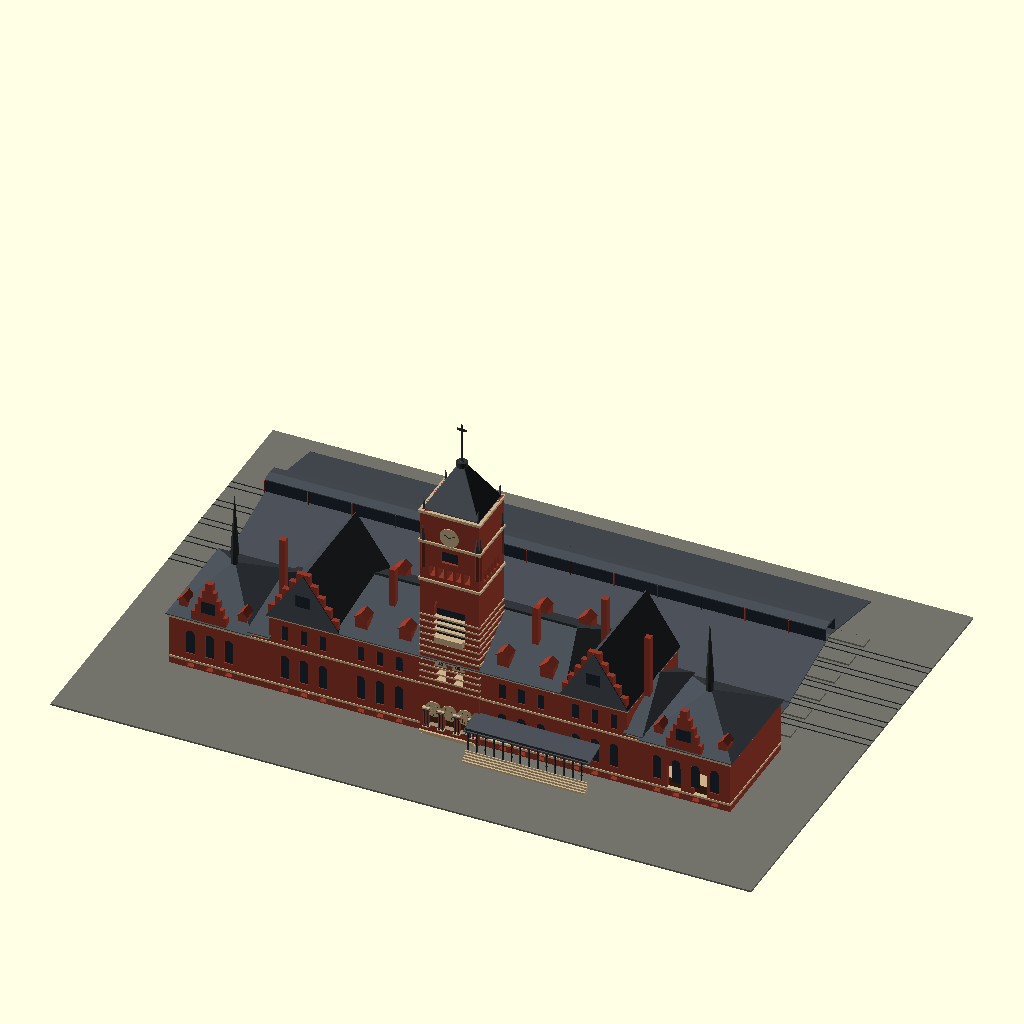
Cell 1 — every parameter at its default value.
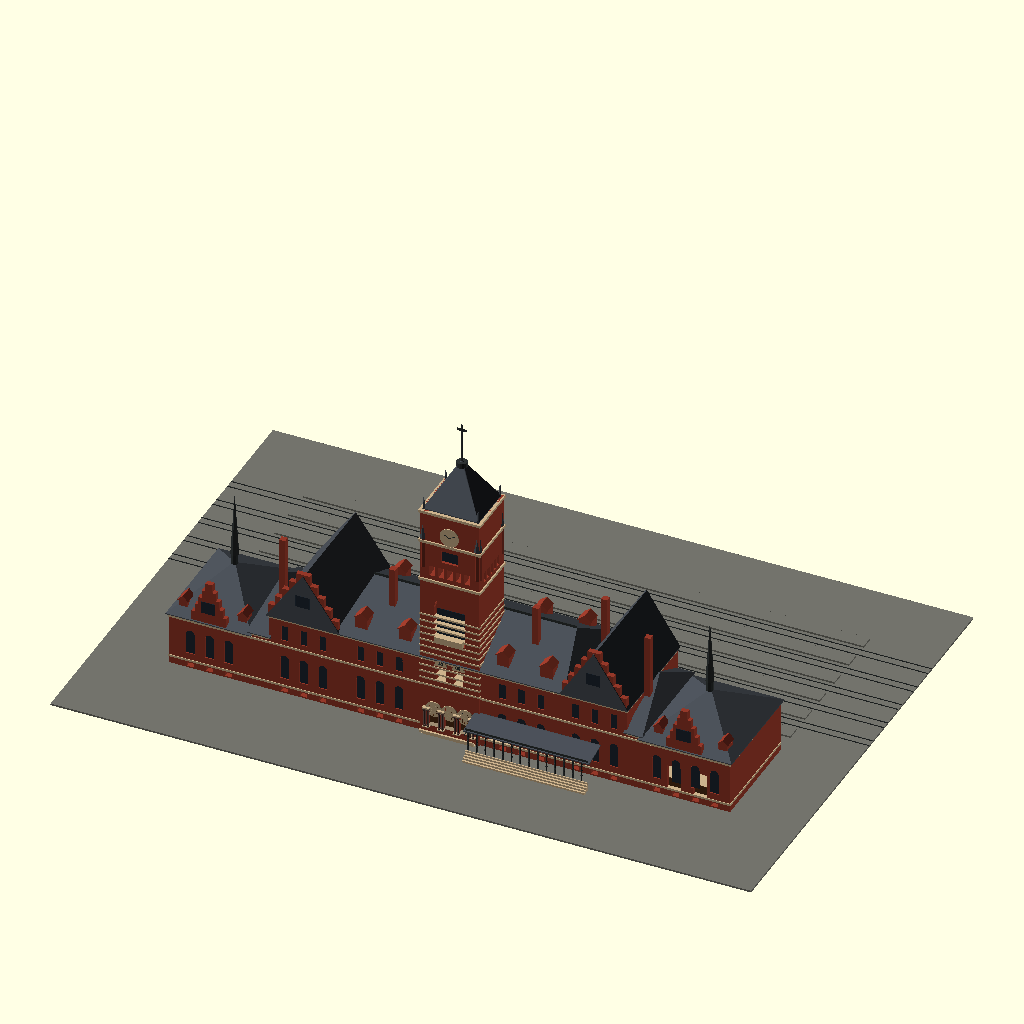
Cell 2: SHOW_SHED = false (everything else at default).
All cells are drawn from the same view direction (rotation 55°, 0°, 25°, orthographic, colour scheme Cornfield), but the view is re-fitted for each cell, so position and scale can differ between cells as well as the parameter.
Source of the model, Stations/Wisconsin/Milwaukee (Everett Street)/OpenSCAD/MILW_Everett_Street_1886_full_size_v4_old.scad:
// Milwaukee Union Depot (Everett Street), Chicago, Milwaukee & St. Paul Ry.
// As built 1886 - E. Townsend Mix, architect. Full tower (before the 1950s cut-down).
// FULL SIZE (1:1): units are millimetres, real size. Made for the VR headset
// fly-through (GLB), not for printing. Scale a copy for a printed model.
//
// Rib Side Works - TDQ-215. First pass 11/22/2026 from the MPL drawings
// (record 8609): street elevation (sheet #0), end elevation with train shed (#2),
// floor plans (#6-#9), train shed section (#28).
// Calibration: plan corridor marked 10'6" gives 321 ft x 62 ft, which agrees with
// the Milwaukee County Historical Society figure of 321 ft. Heights scaled from the
// elevations. Everything marked (EST) is a best guess - see TDQ list.
//
// Axes: x = along the building, west (0) to east (321 ft)
//       y = 0 at the street face (Everett St / park side), + toward the tracks
//       z = up, 0 = grade.
// PART: "all" or a colour group for per-colour export:
//       "r_brick", "r_stone", "r_roof", "r_metal", "r_glass", "r_ground",
//       "r_wood", "r_plaster", "r_floor", "r_stained", "r_lamp", "r_granite"
// v2 11/22: 1886 interior (Tom: 1886, best guesses after Mix's other work), entrances opened
// for the fly-through, street porch, "18 86" panels.

PART = "all";
SHOW_SHED   = true;   // train shed over the tracks
SHOW_GROUND = true;   // grade slab, platforms and track
SHOW_INTERIOR = true; // 1886 ground-floor interior (v2)
SHED_LEN_FT = 321;    // (EST) shed length - TDQ: check sheet #27
$fn = 24;

function ft(x) = x * 304.8;

// ---------------- colours ----------------
C_BRICK = [0.58, 0.22, 0.16];   // red pressed brick
C_STONE = [0.80, 0.70, 0.55];   // sandstone trim and bands
C_ROOF  = [0.28, 0.30, 0.33];   // slate
C_METAL = [0.18, 0.20, 0.20];   // iron, copper gone dark, cresting
C_GLASS = [0.12, 0.16, 0.20];
C_GRND  = [0.45, 0.45, 0.42];
C_WOOD  = [0.30, 0.17, 0.08];   // dark carved oak / walnut
C_PLAST = [0.82, 0.74, 0.58];   // tinted plaster, stencilled
C_FLOOR = [0.62, 0.55, 0.45];   // encaustic tile / marble
C_STAIN = [0.55, 0.30, 0.12];   // amber stained glass
C_LAMP  = [1.00, 0.92, 0.70];   // gas globes (emissive in Blender)

module grp(name, c) {
    if (PART == "all" || PART == name) color(c) children();
}

// ---------------- main dimensions ----------------
L      = 321;   // length, ft
D      = 62;    // depth, ft
FLOOR1 = 5;     // first floor above grade (EST, basement windows show on street side)
BELT   = 30;    // belt course / second floor line
EAVE   = 47;    // main eaves
RIDGE  = 66;    // main roof ridge
WALL_T = 2;     // wall thickness, ft

// blocks: [x0, x1, eave, ridge]  (ft)  - read off the street elevation
WEST_WING  = [0,   46, 31, 50];
WEST_LINK  = [46,  57, 33, 52];
WEST_GABLE = [57,  97, EAVE, RIDGE];
CTR_WEST   = [97, 144, EAVE, RIDGE];
TOWER      = [144, 178];          // 34 ft square-ish, flush with the street face
CTR_EAST   = [178, 225, EAVE, RIDGE];
EAST_GABLE = [225, 262, EAVE, RIDGE];
EAST_LINK  = [262, 270, 33, 52];
EAST_WING  = [270, 321, 31, 50];
TOWER_D    = 30;  // (EST) tower depth
TOWER_TOP  = 140; // top of masonry, ft (the "140 ft tower")

// ================= building =================
module walls(x0, x1, h) {
    difference() {
        translate([ft(x0), 0, 0]) cube([ft(x1 - x0), ft(D), ft(h)]);
        translate([ft(x0 + WALL_T), ft(WALL_T), ft(FLOOR1)])
            cube([ft(x1 - x0 - 2*WALL_T), ft(D - 2*WALL_T), ft(h)]);
        window_cuts(x0, x1, h);
    }
}

// window openings, both long faces; tall ground-floor windows, upper windows
module window_cuts(x0, x1, h) {
    bay = 11;
    n = floor((x1 - x0 - 4) / bay);
    off = (x1 - x0 - n * bay) / 2;
    if (n > 0) for (i = [0 : n - 1]) {
        cx = x0 + off + bay * (i + 0.5);
        for (y = [-1, D - WALL_T - 1]) {
            // first floor (arched-head look: box + cylinder)
            translate([ft(cx - 2.5), ft(y), ft(FLOOR1 + 4)]) cube([ft(5), ft(WALL_T + 2), ft(12)]);
            translate([ft(cx), ft(y), ft(FLOOR1 + 16)]) rotate([-90, 0, 0])
                cylinder(r = ft(2.5), h = ft(WALL_T + 2));
            if (h > BELT + 8) {
                translate([ft(cx - 2), ft(y), ft(BELT + 3)]) cube([ft(4), ft(WALL_T + 2), ft(9)]);
            }
            // basement windows on the street side
            if (y < 0) translate([ft(cx - 2), ft(y), ft(0.8)]) cube([ft(4), ft(WALL_T + 2), ft(3)]);
        }
    }
}

module glazing(x0, x1, h) {
    // dark panes set back in each opening
    bay = 11;
    n = floor((x1 - x0 - 4) / bay);
    off = (x1 - x0 - n * bay) / 2;
    if (n > 0) for (i = [0 : n - 1]) {
        cx = x0 + off + bay * (i + 0.5);
        for (y = [0.6, D - 0.9]) {
            translate([ft(cx - 2.5), ft(y), ft(FLOOR1 + 4)]) cube([ft(5), ft(0.3), ft(14.5)]);
            if (h > BELT + 8) translate([ft(cx - 2), ft(y), ft(BELT + 3)]) cube([ft(4), ft(0.3), ft(9)]);
        }
    }
}

module stone_bands(x0, x1, h) {
    // water table, belt course, cornice
    for (z = [FLOOR1 - 1, BELT - 1, h - 1.5])
        translate([ft(x0 - 0.3), ft(-0.4), ft(z)]) cube([ft(x1 - x0 + 0.6), ft(D + 0.8), ft(1.2)]);
}

module hip_roof(x0, x1, eave, ridge, inset = 0) {
    w = x1 - x0;
    run = D / 2;
    ins = min(run, w / 2 - 0.5);
    hull() {
        translate([ft(x0 - 1.5), ft(-1.5), ft(eave)]) cube([ft(w + 3), ft(D + 3), ft(0.5)]);
        translate([ft(x0 + ins), ft(D/2 - 0.25), ft(ridge)]) cube([ft(max(w - 2*ins, 0.5)), ft(0.5), ft(0.5)]);
    }
}

// gable roof across the building (ridge running street-to-track), for the big gable blocks
module cross_gable(x0, x1, eave, peak) {
    w = x1 - x0;
    hull() {
        translate([ft(x0 - 1), ft(-1.5), ft(eave)]) cube([ft(w + 2), ft(D + 3), ft(0.5)]);
        translate([ft(x0 + w/2 - 0.25), ft(-1.5), ft(peak)]) cube([ft(0.5), ft(D + 3), ft(0.5)]);
    }
}

// stepped (Flemish) gable face on the street side
module stepped_gable(x0, x1, eave, peak) {
    w = x1 - x0;
    steps = 5;
    for (i = [0 : steps - 1]) {
        sw = w * (1 - i / steps);
        sh = eave + (peak - eave) * i / steps;
        translate([ft(x0 + (w - sw)/2), ft(-1), ft(sh)])
            cube([ft(sw), ft(3), ft((peak - eave) / steps + 1.5)]);
    }
}

module gable_window(cx, z, w, h) {
    // arched window in a gable (fan light) - cut and glazed
    translate([ft(cx - w/2), ft(-1.6), ft(z)]) cube([ft(w), ft(0.3), ft(h)]);
}

module dormer(cx, y_face, base, peak, w = 6, street = true) {
    // small gabled dormer sitting on the roof slope
    d = 7;
    yy = street ? y_face : y_face - d;
    translate([ft(cx - w/2), ft(yy), ft(base)]) cube([ft(w), ft(d), ft(peak - base - 3)]);
    hull() {
        translate([ft(cx - w/2 - 0.5), ft(yy - 0.5), ft(peak - 3)]) cube([ft(w + 1), ft(d + 1), ft(0.3)]);
        translate([ft(cx - 0.15), ft(yy - 0.5), ft(peak)]) cube([ft(0.3), ft(d + 1), ft(0.3)]);
    }
}

module chimney(cx, cy, top) {
    translate([ft(cx - 1.75), ft(cy - 1.75), ft(40)]) cube([ft(3.5), ft(3.5), ft(top - 40)]);
}

module spire(cx, cy, base, tip, r) {
    // small ventilator lantern + needle spire on the end wings
    translate([ft(cx), ft(cy), ft(base)]) cylinder(r = ft(r), h = ft(6), $fn = 8);
    translate([ft(cx), ft(cy), ft(base + 6)]) cylinder(r1 = ft(r + 0.5), r2 = 0, h = ft(tip - base - 6), $fn = 8);
}

// ----------------- tower -----------------
module tower_masonry() {
    x0 = TOWER[0]; x1 = TOWER[1]; w = x1 - x0;
    difference() {
        translate([ft(x0), ft(-1), 0]) cube([ft(w), ft(TOWER_D), ft(TOWER_TOP)]);
        // main entrance: triple arch at the base (street side)
        for (dx = [-9, 0, 9]) {
            translate([ft(x0 + w/2 + dx - 3.5), ft(-2), ft(FLOOR1)]) cube([ft(7), ft(5), ft(11)]);
            translate([ft(x0 + w/2 + dx), ft(-2), ft(FLOOR1 + 11)]) rotate([-90,0,0]) cylinder(r = ft(3.5), h = ft(5));
        }
        // great arch with balcony (street face), about 60-92 ft
        translate([ft(x0 + w/2 - 9), ft(-2), ft(60)]) cube([ft(18), ft(4), ft(20)]);
        translate([ft(x0 + w/2), ft(-2), ft(80)]) rotate([-90,0,0]) cylinder(r = ft(9), h = ft(4));
        // belfry arcade, all four faces, ~100-106 ft
        for (i = [-2 : 2]) {
            translate([ft(x0 + w/2 + i*5 - 1.6), ft(-2), ft(100)]) cube([ft(3.2), ft(TOWER_D + 2), ft(6)]);
            translate([ft(x0 - 1), ft(TOWER_D/2 - 1 + i*4 - 1.4), ft(100)]) cube([ft(w + 2), ft(2.8), ft(6)]);
        }
        // three-light window under the clock, street and track faces
        translate([ft(x0 + w/2 - 5), ft(-2), ft(110)]) cube([ft(10), ft(TOWER_D + 2), ft(7)]);
    }
}
module tower_glass() {
    x0 = TOWER[0]; w = TOWER[1] - TOWER[0];
    translate([ft(x0 + w/2 - 8), ft(1), ft(61)]) cube([ft(16), ft(0.3), ft(18)]);
    translate([ft(x0 + w/2 - 5), ft(0.5), ft(110)]) cube([ft(10), ft(0.3), ft(7)]);
    translate([ft(x0 + w/2 - 5), ft(TOWER_D - 2.6), ft(110)]) cube([ft(10), ft(0.3), ft(7)]);
}
module tower_stone() {
    x0 = TOWER[0]; x1 = TOWER[1]; w = x1 - x0;
    // banded stonework between 30 and 75 ft (the striped look on the drawings)
    for (z = [30 : 4 : 74])
        translate([ft(x0 - 0.3), ft(-1.3), ft(z)]) cube([ft(w + 0.6), ft(TOWER_D + 0.6), ft(1)]);
    // cornice at the top of masonry and under the clock stage
    for (z = [96, 120, TOWER_TOP - 1.5])
        translate([ft(x0 - 0.8), ft(-1.8), ft(z)]) cube([ft(w + 1.6), ft(TOWER_D + 1.6), ft(1.5)]);
    // balcony in the great arch
    translate([ft(x0 + w/2 - 8), ft(-3.5), ft(60)]) cube([ft(16), ft(3), ft(3.5)]);
    // clock faces on all four sides, ~125 ft
    for (a = [0, 90, 180, 270])
        translate([ft(x0 + w/2), ft(TOWER_D/2 - 1), ft(127)]) rotate([0, 0, a])
            translate([0, -ft(TOWER_D/2 + 0.3), 0]) rotate([90, 0, 0]) cylinder(r = ft(5.5), h = ft(0.4), $fn = 48);
}
module tower_metal() {
    x0 = TOWER[0]; w = TOWER[1] - TOWER[0];
    // clock hands (set to 10 past 10) and dark dial ring
    for (a = [0, 90, 180, 270])
        translate([ft(x0 + w/2), ft(TOWER_D/2 - 1), ft(127)]) rotate([0, 0, a])
            translate([0, -ft(TOWER_D/2 + 0.8), 0]) rotate([90, 0, 0]) {
                rotate([0,0,-60]) translate([-ft(0.2), 0, 0]) cube([ft(0.4), ft(4.5), ft(0.2)]);
                rotate([0,0, 60]) translate([-ft(0.2), 0, 0]) cube([ft(0.4), ft(3.2), ft(0.2)]);
            }
    // finial and weather vane to 189 ft
    translate([ft(x0 + w/2), ft(TOWER_D/2 - 1), ft(166)]) cylinder(r = ft(0.4), h = ft(23));
    translate([ft(x0 + w/2 - 3), ft(TOWER_D/2 - 1), ft(185)]) cube([ft(6), ft(0.2), ft(1.5)]);
    // cresting ring at the top of the pyramid
    translate([ft(x0 + w/2), ft(TOWER_D/2 - 1), ft(163)]) cylinder(r = ft(3), h = ft(3), $fn = 16);
}
module tower_roof() {
    x0 = TOWER[0]; x1 = TOWER[1]; w = x1 - x0;
    // steep pyramid, 140 -> 166 ft
    hull() {
        translate([ft(x0 + 1), ft(0), ft(TOWER_TOP)]) cube([ft(w - 2), ft(TOWER_D - 2), ft(0.5)]);
        translate([ft(x0 + w/2), ft(TOWER_D/2 - 1), ft(166)]) cylinder(r = ft(0.6), h = ft(0.5));
    }
    // corner turrets with conical caps to 150 ft
    for (dx = [1.5, w - 1.5], dy = [0.5, TOWER_D - 2.5])
        translate([ft(x0 + dx), ft(dy), ft(122)]) cylinder(r1 = ft(2.2), r2 = 0, h = ft(28), $fn = 8);
}
module tower_turret_shafts() {
    x0 = TOWER[0]; w = TOWER[1] - TOWER[0];
    for (dx = [1.5, w - 1.5], dy = [0.5, TOWER_D - 2.5])
        translate([ft(x0 + dx), ft(dy), ft(104)]) cylinder(r = ft(2), h = ft(18), $fn = 8);
}

// ----------------- whole depot -----------------
BLOCKS = [WEST_WING, WEST_LINK, WEST_GABLE, CTR_WEST, CTR_EAST, EAST_GABLE, EAST_LINK, EAST_WING];
CHIMNEYS = [[56, 20, 82], [119, 20, 82], [201, 20, 82], [230, 42, 82], [265, 20, 82]];

module depot() {
    grp("r_brick", C_BRICK) difference() {
      union() {
        for (b = BLOCKS) walls(b[0], b[1], b[2]);
        walls(TOWER[0], TOWER[1], EAVE);   // main block behind the tower (track side)
        tower_masonry();
        tower_turret_shafts();
        for (c = CHIMNEYS) chimney(c[0], c[1], c[2]);
        stepped_gable(WEST_GABLE[0], WEST_GABLE[1], EAVE, 77);
        stepped_gable(EAST_GABLE[0], EAST_GABLE[1], EAVE, 77);
        // end-wing cross gables on the street face
        stepped_gable(13, 33, 31, 55);
        stepped_gable(285, 305, 31, 55);
        // roof dormers, street and track side
        for (cx = [108, 133, 189, 214]) {
            dormer(cx, 4, EAVE - 2, EAVE + 13, 7, true);
            dormer(cx, D - 4, EAVE - 2, EAVE + 13, 7, false);
        }
        for (cx = [6, 40, 278, 315]) dormer(cx, 4, 29, 41, 5, true);
      }
      entrance_cuts();
      // v2: open the whole ground floor (block end walls and the solid tower base go);
      // the plan's partitions are drawn in interior().
      if (SHOW_INTERIOR) {
        translate([ft(WALL_T), ft(WALL_T), ft(FLOOR1)]) cube([ft(L - 2*WALL_T), ft(D - 2*WALL_T), ft(CEIL - FLOOR1)]);
        // tower vestibule behind the entrance arches
        translate([ft(TOWER[0] + 2.5), ft(1.5), ft(FLOOR1)]) cube([ft(TOWER[1] - TOWER[0] - 5), ft(TOWER_D), ft(CEIL - FLOOR1)]);
      }
    }
    grp("r_stone", C_STONE) {
        for (b = BLOCKS) stone_bands(b[0], b[1], b[2]);
        tower_stone();
        // street entrance steps at the tower
        for (i = [0 : 4]) translate([ft(TOWER[0] + 2), ft(-3 - i), ft(i)]) cube([ft(30), ft(1.2), ft(1)]);
    }
    grp("r_glass", C_GLASS) {
        for (b = BLOCKS) glazing(b[0], b[1], b[2]);
        tower_glass();
        for (g = [[77, 58], [243.5, 58], [23, 38], [295, 38]]) gable_window(g[0], g[1], 8, 7);
    }
    grp("r_roof", C_ROOF) {
        hip_roof(WEST_WING[0], WEST_WING[1], WEST_WING[2], WEST_WING[3]);
        hip_roof(EAST_WING[0], EAST_WING[1], EAST_WING[2], EAST_WING[3]);
        hip_roof(WEST_LINK[0], WEST_LINK[1], WEST_LINK[2], WEST_LINK[3]);
        hip_roof(EAST_LINK[0], EAST_LINK[1], EAST_LINK[2], EAST_LINK[3]);
        // long main roof over the centre, gable blocks carry cross gables
        hull() {
            translate([ft(CTR_WEST[0] - 1.5), ft(-1.5), ft(EAVE)]) cube([ft(CTR_EAST[1] - CTR_WEST[0] + 3), ft(D + 3), ft(0.5)]);
            translate([ft(CTR_WEST[0] + 6), ft(D/2 - 0.25), ft(RIDGE)]) cube([ft(CTR_EAST[1] - CTR_WEST[0] - 12), ft(0.5), ft(0.5)]);
        }
        cross_gable(WEST_GABLE[0], WEST_GABLE[1], EAVE, 77);
        cross_gable(EAST_GABLE[0], EAST_GABLE[1], EAVE, 77);
        tower_roof();
    }
    grp("r_metal", C_METAL) {
        tower_metal();
        spire(23, D/2, 50, 94, 2);
        spire(295, D/2, 50, 94, 2);
        // roof cresting along the main ridge
        translate([ft(CTR_WEST[0] + 6), ft(D/2 - 0.15), ft(RIDGE + 0.5)]) cube([ft(CTR_EAST[1] - CTR_WEST[0] - 12), ft(0.3), ft(1.5)]);
    }
}

// ================= train shed =================
SHED_Y0   = D + 11;   // street edge of the shed (EST gap with a low connecting roof)
SHED_W    = 100;      // over the eaves
POST_IN   = 13;       // cantilever beyond each row of columns
SHED_EAVE = 23;
SHED_RIDGE = 34;
MON_TOP   = 42;
BAY       = 25;       // (EST) column spacing along the shed

module shed() {
    y_a = SHED_Y0 + POST_IN;
    y_b = SHED_Y0 + SHED_W - POST_IN;
    ym  = SHED_Y0 + SHED_W/2;
    nb  = floor(SHED_LEN_FT / BAY);
    grp("r_metal", C_METAL) {
        // columns and arched trusses
        for (i = [0 : nb]) {
            x = i * BAY;
            for (y = [y_a, y_b]) translate([ft(x), ft(y), 0]) cylinder(r = ft(0.6), h = ft(SHED_EAVE));
            // truss: bottom chord as a shallow arch from post to post + rafters
            for (k = [0 : 7]) {
                t0 = k / 8; t1 = (k + 1) / 8;
                hull() {
                    translate([ft(x), ft(y_a + (y_b - y_a) * t0), ft(SHED_EAVE - 2 + 7 * sin(180 * t0))]) sphere(r = ft(0.35), $fn = 8);
                    translate([ft(x), ft(y_a + (y_b - y_a) * t1), ft(SHED_EAVE - 2 + 7 * sin(180 * t1))]) sphere(r = ft(0.35), $fn = 8);
                }
            }
            // curved brackets at each column
            for (y = [y_a, y_b], s = [-1, 1])
                hull() {
                    translate([ft(x), ft(y), ft(SHED_EAVE - 6)]) sphere(r = ft(0.3), $fn = 8);
                    translate([ft(x), ft(y + s * 6), ft(SHED_EAVE)]) sphere(r = ft(0.3), $fn = 8);
                }
        }
    }
    grp("r_roof", C_ROOF) {
        // two roof slopes and the monitor (clerestory) on top
        for (s = [0, 1]) {
            y0 = s == 0 ? SHED_Y0 : ym;
            y1 = s == 0 ? ym : SHED_Y0 + SHED_W;
            z0 = s == 0 ? SHED_EAVE : SHED_RIDGE;
            z1 = s == 0 ? SHED_RIDGE : SHED_EAVE;
            hull() {
                translate([0, ft(y0), ft(z0)]) cube([ft(SHED_LEN_FT), ft(0.1), ft(0.6)]);
                translate([0, ft(y1), ft(z1)]) cube([ft(SHED_LEN_FT), ft(0.1), ft(0.6)]);
            }
        }
        hull() {
            translate([0, ft(ym - 6), ft(MON_TOP - 1)]) cube([ft(SHED_LEN_FT), ft(12), ft(0.5)]);
            translate([0, ft(ym - 0.2), ft(MON_TOP)]) cube([ft(SHED_LEN_FT), ft(0.4), ft(0.5)]);
        }
        // low connecting roof between the depot and the shed
        translate([0, ft(D), ft(SHED_EAVE - 1)]) cube([ft(SHED_LEN_FT), ft(SHED_Y0 - D + 1), ft(0.6)]);
    }
    grp("r_glass", C_GLASS) {
        // monitor side glazing
        for (y = [ym - 6, ym + 5.7]) translate([0, ft(y), ft(SHED_RIDGE)]) cube([ft(SHED_LEN_FT), ft(0.3), ft(MON_TOP - SHED_RIDGE - 1)]);
    }
    grp("r_brick", C_BRICK) {
        // monitor end posts
        for (i = [0 : nb]) for (y = [ym - 6, ym + 6])
            translate([ft(i * BAY), ft(y), ft(SHED_RIDGE - 1)]) cylinder(r = ft(0.4), h = ft(MON_TOP - SHED_RIDGE));
    }
}

// ================= ground, platforms, track =================
TRACKS = 5;   // five tracks under the shed on the end elevation (#2)
module ground() {
    ym = SHED_Y0 + SHED_W/2;
    grp("r_ground", C_GRND) {
        translate([ft(-40), ft(-60), ft(-1)]) cube([ft(L + 80), ft(SHED_Y0 + SHED_W + 100), ft(1)]);
        // platforms between tracks (EST spacing, 18 ft track centres)
        for (i = [0 : TRACKS]) {
            y = ym + (i - TRACKS/2) * 18;
            translate([0, ft(y - 4), 0]) cube([ft(SHED_LEN_FT), ft(8), ft(1)]);
        }
    }
    grp("r_metal", C_METAL) {
        for (i = [0 : TRACKS - 1]) {
            yc = ym + (i - (TRACKS - 1)/2) * 18;
            for (r = [-2.35, 2.35])
                translate([ft(-40), ft(yc + r - 0.12), 0]) cube([ft(SHED_LEN_FT + 80), ft(0.24), ft(0.5)]);
        }
    }
}

depot();
porch();
tower_entrance();
if (SHOW_INTERIOR) interior();
if (SHOW_SHED) shed();
if (SHOW_GROUND) ground();

// ================= v2: entrances, porch, date panels =================
// Openings from the first floor plan (sheet 06). x in ft from the west end.
STREET_DOORS = [[183, 195], [285, 293], [300, 308]];   // ladies' entrance (EST), baggage doors (sheet 07)
TRACK_DOORS  = [[150, 172], [285, 293], [300, 308]];   // open vestibule, baggage doors (sheet 07)
TCX = (TOWER[0] + TOWER[1]) / 2;     // tower centre line, ft
ARCH_X = [-9, 0, 9]; ARCH_W = 7; ARCH_H = 14.5;   // triple entrance arches (sheet 10, EST sizes)
VEST_Y = 8;                                        // inner (waiting-room) wall of the tower vestibule
module tri_arch_cut(y0, depth) {
    for (dx = ARCH_X) {
        translate([ft(TCX + dx - ARCH_W/2), ft(y0), ft(FLOOR1)]) cube([ft(ARCH_W), ft(depth), ft(ARCH_H - ARCH_W/2)]);
        translate([ft(TCX + dx), ft(y0 + depth), ft(FLOOR1 + ARCH_H - ARCH_W/2)]) rotate([90, 0, 0]) cylinder(r = ft(ARCH_W/2), h = ft(depth), $fn = 40);
    }
}
module entrance_cuts() {
    tri_arch_cut(-4, 7);       // through the tower front and the main wall behind it
    // twin round-arched windows under the "18 86" tympana (1942-07-14 photo)
    for (dx = [-5, 5]) {
        translate([ft(TCX + dx - 2.6), ft(-3), ft(34)]) cube([ft(5.2), ft(6), ft(8)]);
    }
    for (d = STREET_DOORS) translate([ft(d[0]), ft(-3), ft(FLOOR1)]) cube([ft(d[1]-d[0]), ft(6), ft(14)]);
    for (d = TRACK_DOORS)  translate([ft(d[0]), ft(D - 3), ft(FLOOR1)]) cube([ft(d[1]-d[0]), ft(6), ft(14)]);
}

// Street porch over the passage entrance: turned wood posts, iron brackets, flat roof
// (1941-10-20 A photo). Size and post spacing are best guesses.
module porch() {
    x0 = 176; x1 = 246; dep = 14; h = 17;   // longer, per the 1941 photo (EST)
    grp("r_metal", C_METAL) {
        for (x = [x0 + 1 : 5 : x1 - 1]) {
            translate([ft(x), ft(-dep + 1), ft(FLOOR1)]) {
                cylinder(r = ft(0.45), h = ft(h - FLOOR1));
                for (z = [3, 6, 9]) translate([0, 0, ft(z)]) sphere(r = ft(0.6), $fn = 12);   // turnings
            }
            // curved iron bracket under the roof edge
            hull() {
                translate([ft(x), ft(-dep + 1), ft(h - 4)]) sphere(r = ft(0.15), $fn = 6);
                translate([ft(x), ft(-dep + 4), ft(h - 0.3)]) sphere(r = ft(0.15), $fn = 6);
            }
        }
        // cresting rail on the porch roof
        translate([ft(x0), ft(-dep), ft(h + 0.8)]) cube([ft(x1 - x0), ft(0.2), ft(1.2)]);
    }
    grp("r_roof", C_ROOF) hull() {   // shallow lean-to roof sloping to the street
        translate([ft(x0 - 1), ft(-0.5), ft(h + 3)]) cube([ft(x1 - x0 + 2), ft(0.5), ft(0.6)]);
        translate([ft(x0 - 1), ft(-dep - 0.5), ft(h)]) cube([ft(x1 - x0 + 2), ft(0.5), ft(0.6)]);
    }
    // iron fretwork gable at the west end (photo): a pierced triangle
    grp("r_metal", C_METAL) translate([ft(x0 - 0.8), 0, 0]) rotate([90, 0, 90]) linear_extrude(ft(0.15)) difference() {
        polygon([[ft(-dep - 0.5), ft(h - 3)], [ft(-0.5), ft(h - 3)], [ft(-0.5), ft(h + 3)], [ft(-dep - 0.5), ft(h)]]);
        for (i = [0 : 5]) translate([ft(-dep + 1 + i * 2.2), ft(h - 1.4)]) circle(r = ft(0.75), $fn = 12);
        for (i = [0 : 5]) translate([ft(-dep + 2.1 + i * 2.2), ft(h - 2.6)]) circle(r = ft(0.35), $fn = 8);
    }
    grp("r_stone", C_STONE) for (i = [0 : 4]) translate([ft(x0), ft(-dep - 4 + i), ft(i)]) cube([ft(x1 - x0), ft(4.5 - i), ft(1)]);
}

// "18" and "86" tympana over the twin windows of the tower front (1942-07-14 B photo)
module date_panels() {
    cx = (TOWER[0] + TOWER[1]) / 2;
    for (s = [[-5, "18"], [5, "86"]]) {
        translate([ft(cx + s[0]), ft(-1.4), ft(44)]) rotate([90, 0, 0]) {
            difference() { circle(r = ft(3.6)); translate([-ft(4), -ft(4)]) square([ft(8), ft(4)]); }
        }
    }
}
module date_panels_3d() {
    cx = (TOWER[0] + TOWER[1]) / 2;
    grp("r_stone", C_STONE) for (s = [-5, 5]) translate([ft(cx + s), ft(-1.0), ft(44)]) rotate([90, 0, 0])
        linear_extrude(ft(0.6)) difference() { circle(r = ft(3.6)); translate([-ft(4), -ft(4)]) square([ft(8), ft(4)]); }
    grp("r_metal", C_METAL) for (s = [[-5, "18"], [5, "86"]]) translate([ft(cx + s[0]), ft(-1.6), ft(45.2)]) rotate([90, 0, 0])
        linear_extrude(ft(0.3)) text(s[1], size = ft(2.2), halign = "center", font = "Liberation Serif:style=Bold");
}

// ================= v4: 1886 ground floor from SHEET 07 (the 1886 "First Story Plan") =================
// v2/v3 used sheet 06, a later re-plan; v4 follows sheet 07. Plan y is measured from the track
// wall; model y = D - plan y. Finishes are best guesses after Mix's other work (carved woodwork,
// stained glass, inlaid tile, frescoed ceilings) and Tom's pre-1940 photos.
CEIL  = FLOOR1 + 21;     // ground-floor ceiling (EST)
CEIL2 = 44;              // second-floor ceiling over the grand hall (EST)
WAIN  = 5;
function py(v) = D - v;  // plan y (from track wall) -> model y
// cross walls [x, y0, y1] (model y)
XWALLS = [[50.5, 2, 60], [70, 2, 60], [90, 2, 60], [145.5, 2, 60], [176.5, 2, 60],
          [199, 2, 22], [199, 40, 60], [257.5, 2, 60], [270, 2, 60]];
// arched doorways through them [x, y0, y1]
XDOORS = [[50.5, 26, 36], [70, 28, 34], [90, 26, 36], [145.5, 24, 30], [145.5, 40, 46],
          [176.5, 24, 30], [176.5, 40, 46], [257.5, 44, 50], [270, 27, 35]];
// longitudinal walls [x0, x1, y]
YWALLS = [[50.5, 70, py(17)], [50.5, 70, py(45)], [199, 257.5, py(28)], [90, 133, py(16)], [257.5, 270, py(37)]];
YDOORS = [[60, py(17)], [60, py(45)], [228, py(28)], [112, py(16)], [264, py(37)]];
// grand hall: open to the second floor, balcony round the well (sheets 07 and 08)
HALL  = [146, 176];
WELL  = [150, 172, py(31), py(8)];   // x0, x1, y0, y1 of the opening in the second floor

module arch_hole(w, h) {
    translate([-w/2, -1, 0]) cube([w, 2, h - w/2]);
    translate([0, 1, h - w/2]) rotate([90, 0, 0]) cylinder(r = w/2, h = 2, $fn = 32);
}
module interior() {
    grp("r_floor", C_FLOOR) {
        translate([ft(2), ft(2), ft(FLOOR1 - 0.6)]) cube([ft(L - 4), ft(D - 4), ft(0.6)]);
        for (r = [[2, 50], [146, 176], [199, 257]]) for (y = [4, D - 6])
            translate([ft(r[0]), ft(y), ft(FLOOR1)]) cube([ft(r[1] - r[0]), ft(1.5), ft(0.04)]);
        // grand hall: inlaid star in the floor (Mitchell-house style inlay, EST)
        translate([ft(161), ft(31), ft(FLOOR1)]) cylinder(r = ft(7), h = ft(0.05), $fn = 8);
        // balcony floor at the second floor
        translate([ft(HALL[0]), ft(py(36)), ft(CEIL)]) difference() {
            cube([ft(HALL[1] - HALL[0]), ft(36 - 2), ft(0.3)]);
            translate([ft(WELL[0] - HALL[0]), ft(WELL[2] - py(36)), -1]) cube([ft(WELL[1] - WELL[0]), ft(WELL[3] - WELL[2]), ft(1) + 2]);
        }
    }
    grp("r_plaster", C_PLAST) {
        // ground-floor ceiling, with the grand-hall well left open
        difference() {
            translate([ft(2), ft(2), ft(CEIL)]) cube([ft(L - 4), ft(D - 4), ft(1)]);
            translate([ft(WELL[0]), ft(WELL[2]), ft(CEIL) - 1]) cube([ft(WELL[1] - WELL[0]), ft(WELL[3] - WELL[2]), ft(1) + 2]);
        }
        difference() {
            union() {
                for (w = XWALLS) translate([ft(w[0] - 0.6), ft(w[1]), ft(FLOOR1)]) cube([ft(1.2), ft(w[2] - w[1]), ft(CEIL - FLOOR1)]);
                for (w = YWALLS) translate([ft(w[0]), ft(w[2] - 0.5), ft(FLOOR1)]) cube([ft(w[1] - w[0]), ft(1), ft(w[0] == 90 ? 9 : CEIL - FLOOR1)]);   // lunch-room screen is low
                // ticket office island (plan x 178-198, plan y 22-38)
                translate([ft(178), ft(py(38)), ft(FLOOR1)]) difference() {
                    cube([ft(20), ft(16), ft(12)]);
                    translate([ft(0.8), ft(0.8), -1]) cube([ft(18.4), ft(14.4), ft(14)]);
                    for (y = [3, 9]) translate([ft(-1), ft(y), ft(3.5)]) cube([ft(22), ft(3), ft(3.5)]);   // windows both ends
                }
                // grand hall upper walls round the balcony, up to the hall ceiling
                for (x = [HALL[0] - 0.6, HALL[1] - 0.6]) translate([ft(x), ft(py(36)), ft(CEIL)]) cube([ft(1.2), ft(36 - 2), ft(CEIL2 - CEIL)]);
                translate([ft(HALL[0]), ft(py(36) - 0.6), ft(CEIL)]) cube([ft(HALL[1] - HALL[0]), ft(1.2), ft(CEIL2 - CEIL)]);
                // hall ceiling with a lay-light
                difference() {
                    translate([ft(HALL[0]), ft(py(36)), ft(CEIL2)]) cube([ft(HALL[1] - HALL[0]), ft(36 - 2), ft(1)]);
                    translate([ft(WELL[0] + 3), ft(WELL[2] + 3), ft(CEIL2) - 1]) cube([ft(WELL[1] - WELL[0] - 6), ft(WELL[3] - WELL[2] - 6), ft(1) + 2]);
                }
            }
            for (d = XDOORS) translate([ft(d[0]), ft((d[1] + d[2]) / 2), ft(FLOOR1)]) rotate([0, 0, 90]) arch_hole(ft(d[2] - d[1]), ft(12));
            for (d = YDOORS) translate([ft(d[0]), ft(d[1]), ft(FLOOR1)]) arch_hole(ft(6), ft(10));
        }
    }
    grp("r_stained", C_STAIN) {
        // lay-light over the grand hall (EST)
        translate([ft(WELL[0] + 3), ft(WELL[2] + 3), ft(CEIL2 + 0.4)]) cube([ft(WELL[1] - WELL[0] - 6), ft(WELL[3] - WELL[2] - 6), ft(0.1)]);
        // stained-glass transoms over the ground-floor windows
        for (bk = concat(BLOCKS, [[TOWER[0], TOWER[1], EAVE, 0]])) {
            bay = 11; n = floor((bk[1] - bk[0] - 4) / bay); off = (bk[1] - bk[0] - n * bay) / 2;
            if (n > 0) for (i = [0 : n - 1]) for (y = [1.2, D - 1.5]) {
                cx = bk[0] + off + bay * (i + 0.5);
                translate([ft(cx), ft(y), ft(FLOOR1 + 16)]) rotate([90, 0, 0]) cylinder(r = ft(2.4), h = ft(0.15), $fn = 24);
            }
        }
    }
    grp("r_wood", C_WOOD) {
        for (r = [[2, 50], [90, 145], [146, 176], [199, 257], [270, 317]]) for (y = [2, D - 2.4])
            translate([ft(r[0]), ft(y), ft(FLOOR1)]) cube([ft(r[1] - r[0]), ft(0.4), ft(WAIN)]);
        for (r = [[2, 50], [90, 145], [199, 257]]) for (y = [2.2, D - 2.6])
            translate([ft(r[0]), ft(y), ft(FLOOR1 + 15.8)]) cube([ft(r[1] - r[0]), ft(0.4), ft(0.5)]);
        // balcony rail round the well, carved balusters as a solid band with piercings (EST)
        translate([ft(WELL[0]), ft(WELL[2]), ft(CEIL + 0.3)]) difference() {
            cube([ft(WELL[1] - WELL[0]), ft(WELL[3] - WELL[2]), ft(3.4)]);
            translate([ft(0.5), ft(0.5), -1]) cube([ft(WELL[1] - WELL[0] - 1), ft(WELL[3] - WELL[2] - 1), ft(6)]);
            for (x = [WELL[0] + 1 : 1.2 : WELL[1] - 1]) translate([ft(x - WELL[0]), -1, ft(0.6)]) cube([ft(0.6), ft(40), ft(2.3)]);
            for (y = [WELL[2] + 1 : 1.2 : WELL[3] - 1]) translate([-1, ft(y - WELL[2]), ft(0.6)]) cube([ft(40), ft(0.6), ft(2.3)]);
        }
        // balcony edge fascia
        translate([ft(WELL[0] - 0.3), ft(WELL[2] - 0.3), ft(CEIL - 1.4)]) difference() {
            cube([ft(WELL[1] - WELL[0] + 0.6), ft(WELL[3] - WELL[2] + 0.6), ft(1.4)]);
            translate([ft(0.6), ft(0.6), -1]) cube([ft(WELL[1] - WELL[0] - 0.6), ft(WELL[3] - WELL[2] - 0.6), ft(4)]);
        }
        // grand stair (plan x 178-188, plan y 1-17, track side), up to the balcony level
        for (i = [0 : 13]) translate([ft(179), ft(py(16) + i * 0.9), ft(FLOOR1 + i * 0.72)]) cube([ft(5), ft(0.9), ft(0.72)]);
        for (i = [0 : 13]) translate([ft(185), ft(D - 3 - i * 0.9), ft(FLOOR1 + 10.1 + i * 0.72)]) cube([ft(5), ft(0.9), ft(0.72)]);
        translate([ft(179), ft(D - 3), ft(FLOOR1 + 10.1)]) cube([ft(11), ft(1.5), ft(0.6)]);
        // news and cigar counter
        translate([ft(190), ft(py(12)), ft(FLOOR1)]) cube([ft(8), ft(2.5), ft(3.6)]);
        // ticket counter
        translate([ft(177.5), ft(py(38) - 0.5), ft(FLOOR1)]) difference() { cube([ft(21), ft(17), ft(3.6)]); translate([ft(1.2), ft(1.2), -1]) cube([ft(18.6), ft(14.6), ft(6)]); }
        // lunch counter (plan y 8-12, x 95-140) with stools on the track side
        translate([ft(95), ft(py(11)), ft(FLOOR1)]) cube([ft(44), ft(2.5), ft(3.4)]);
        for (x = [97 : 3 : 137]) translate([ft(x), ft(py(6)), ft(FLOOR1)]) { cylinder(r = ft(0.15), h = ft(2.2)); translate([0, 0, ft(2.2)]) cylinder(r = ft(0.7), h = ft(0.25)); }
        // dining room: round tables, four chairs each
        for (x = [100 : 11 : 136]) for (y = [12, 22, 32]) translate([ft(x), ft(y), ft(FLOOR1)]) {
            cylinder(r = ft(0.25), h = ft(2.4)); translate([0, 0, ft(2.4)]) cylinder(r = ft(2.2), h = ft(0.15), $fn = 32);
            for (a = [0 : 90 : 270]) rotate([0, 0, a]) translate([ft(3), -ft(0.7), 0]) { cube([ft(1.4), ft(1.4), ft(1.5)]); translate([ft(1.2), 0, 0]) cube([ft(0.2), ft(1.4), ft(3.2)]); }
        }
        // checking-baggage counter and baggage trucks
        translate([ft(258.5), ft(py(25)), ft(FLOOR1)]) cube([ft(2.5), ft(14), ft(3.6)]);
        for (b = [[280, 20], [292, 34], [305, 18], [300, 46]]) translate([ft(b[0]), ft(b[1]), ft(FLOOR1)]) {
            translate([0, 0, ft(1.4)]) cube([ft(9), ft(3), ft(0.3)]);
            for (x = [1.5, 7.5]) for (y = [0, 3]) translate([ft(x), ft(y), ft(0.8)]) rotate([90, 0, 0]) cylinder(r = ft(0.8), h = ft(0.25), center = true);
            translate([ft(-2.5), ft(1.5), ft(1.6)]) rotate([0, 70, 0]) cylinder(r = ft(0.08), h = ft(3));
        }
        for (b = BENCHES) bench(b[0], b[1], b[2]);
    }
    grp("r_metal", C_METAL) {
        for (c = COLUMNS) translate([ft(c[0]), ft(c[1]), ft(FLOOR1)]) {
            cylinder(r1 = ft(1.0), r2 = ft(0.75), h = ft(2.2), $fn = 16);
            for (a = [0 : 30 : 330]) rotate([0, 0, a]) translate([ft(0.5), 0, 0]) cylinder(r = ft(0.12), h = ft(CEIL - FLOOR1 - 2), $fn = 6);
            cylinder(r = ft(0.5), h = ft(CEIL - FLOOR1 - 2), $fn = 16);
            translate([0, 0, ft(CEIL - FLOOR1 - 2.6)]) cylinder(r1 = ft(0.6), r2 = ft(1.4), h = ft(2.6), $fn = 16);
        }
        for (c = LAMPS) translate([ft(c[0]), ft(c[1]), ft(CEIL - 7)]) cylinder(r = ft(0.06), h = ft(7), $fn = 6);
        // grand-hall chandelier on a long drop from the lay-light
        translate([ft(161), ft(31), ft(CEIL - 2)]) { cylinder(r = ft(0.1), h = ft(CEIL2 - CEIL + 2)); for (a = [0 : 45 : 315]) rotate([0, 0, a]) translate([0, 0, 0]) rotate([0, 80, 0]) cylinder(r = ft(0.08), h = ft(4)); }
        for (x = [179 : 4 : 197]) translate([ft(x), ft(py(38) - 0.6), ft(FLOOR1 + 3.6)]) for (g = [0 : 0.5 : 3]) translate([ft(g), 0, 0]) cube([ft(0.05), ft(0.1), ft(3.5)]);
    }
    grp("r_lamp", C_LAMP) {
        for (c = LAMPS) translate([ft(c[0]), ft(c[1]), ft(CEIL - 7.6)]) sphere(r = ft(0.9), $fn = 16);
        for (a = [0 : 45 : 315]) rotate([0, 0, 0]) translate([ft(161 + 3.9 * cos(a)), ft(31 + 3.9 * sin(a)), ft(CEIL - 1.4)]) sphere(r = ft(0.6), $fn = 12);
    }
    grp("r_wood", C_WOOD) for (r = [[90, 145], [199, 257], [2, 50]]) {
        for (x = [r[0] + 6 : 8 : r[1] - 2]) translate([ft(x), ft(2), ft(CEIL - 1.4)]) cube([ft(0.9), ft(D - 4), ft(1.4)]);
        for (y = [12 : 12 : D - 8]) translate([ft(r[0]), ft(y), ft(CEIL - 1)]) cube([ft(r[1] - r[0]), ft(0.6), ft(1)]);
    }
    date_panels_3d();
}
// columns from sheet 07 (circles on the plan)
COLUMNS = [for (x = [20, 37]) for (v = [20, 42]) [x, py(v)],
           for (x = [117]) for (v = [24, 44]) [x, py(v)],
           for (x = [205, 222, 240]) for (v = [14, 46]) [x, py(v)],
           for (x = [287, 307]) for (v = [20, 42]) [x, py(v)]];
LAMPS   = [for (x = [8 : 12 : 46]) for (y = [14, 31, 48]) [x, y],
           for (x = [100 : 11 : 140]) for (y = [16, 36, 54]) [x, y],
           for (x = [206 : 12 : 252]) for (y = [12, 22, 40, 52]) [x, y],
           for (x = [280 : 14 : 312]) for (y = [16, 46]) [x, y]];
BENCHES = [for (y = [10, 16, 26, 36, 46, 52]) for (x = [6, 26]) [x, y, 15],               // emigrants' room
           for (y = [37, 43, 49, 55]) for (x = [203, 216, 232]) [x, y, 11],            // gentlemen's (track side)
           for (y = [7, 13, 19, 25]) for (x = [203, 216, 232]) [x, y, 11],             // ladies' (street side)
           [150, 20, 8], [164, 20, 8], [150, 44, 8], [164, 44, 8]];                    // grand hall
module bench(x0, y, len) {
    translate([ft(x0), ft(y), ft(FLOOR1)]) {
        translate([0, ft(-0.9), ft(1.4)]) cube([ft(len), ft(1.8), ft(0.15)]);
        translate([0, ft(-0.1), ft(1.4)]) cube([ft(len), ft(0.2), ft(2.4)]);
        for (x = [0, len / 2, len - 0.3]) translate([ft(x), ft(-1), 0]) cube([ft(0.3), ft(2), ft(3.6)]);
    }
}

// ================= v3: tower entrance (room 5) =================
// Outside: paired short polished-granite columns with carved capitals on the piers between
// the three arches (sheet 10). Inside: a shallow vestibule, then the waiting-room wall with
// three round-arched door openings, glazed door pairs, half-round stained fanlights, carved
// archivolts with rosette panels, flanked by tall polished granite columns (1942-03-12 photos,
// which show the 1886 work before the remodel). Sizes are best guesses.
C_GRAN = [0.36, 0.26, 0.24];   // polished red-brown granite
module column(h, r, cap = true) {
    cylinder(r = ft(r * 1.3), h = ft(0.8), $fn = 24);                  // base
    cylinder(r = ft(r), h = ft(h), $fn = 32);                          // polished shaft
    if (cap) translate([0, 0, ft(h - 0.2)]) {
        cylinder(r1 = ft(r), r2 = ft(r * 1.8), h = ft(r * 1.6), $fn = 24);   // carved bell (leaves EST)
        translate([-ft(r * 1.9), -ft(r * 1.9), ft(r * 1.6)]) cube([ft(r * 3.8), ft(r * 3.8), ft(0.6)]);
    }
}
module archivolt(cx, y, zc, r_in, w, t) {     // carved half-ring around an arch, rosettes on its face
    translate([ft(cx), ft(y), ft(zc)]) rotate([90, 0, 0]) difference() {
        cylinder(r = ft(r_in + w), h = ft(t), $fn = 48);
        translate([0, 0, -1]) cylinder(r = ft(r_in), h = ft(t) + 2, $fn = 48);
        translate([-ft(40), -ft(80), -1]) cube([ft(80), ft(80), ft(t) + 2]);
    }
}
module rosettes(cx, y, zc, r, n) {
    for (i = [0 : n]) { a = 180 * i / n;
        translate([ft(cx + r * cos(a)), ft(y), ft(zc + r * sin(a))]) rotate([90, 0, 0]) cylinder(r = ft(0.45), h = ft(0.25), $fn = 10);
    }
}
module tower_entrance() {
    zc = FLOOR1 + ARCH_H - ARCH_W/2;
    // outside piers: paired columns between and beside the arches
    grp("r_granite", C_GRAN) for (px = [-13, -4.5, 4.5, 13]) for (dx = [-0.9, 0.9])
        translate([ft(TCX + px + dx), ft(-2.2), ft(FLOOR1)]) column(9.6, 0.55);
    grp("r_stone", C_STONE) {
        for (px = [-13, -4.5, 4.5, 13]) translate([ft(TCX + px - 2), ft(-3.2), ft(FLOOR1 - 0.5)]) cube([ft(4), ft(2.4), ft(0.5)]);   // plinths
        for (dx = ARCH_X) archivolt(TCX + dx, -1.2, zc, ARCH_W/2, 1.2, 0.6);                                                       // outer arch rings
        for (px = [-13, -4.5, 4.5, 13]) translate([ft(TCX + px - 2), ft(-3.2), ft(FLOOR1 + 10.9)]) cube([ft(4), ft(2.4), ft(0.8)]);   // impost block on each pier
    }
    // inner waiting-room wall of the vestibule, with the three arched door openings
    grp("r_plaster", C_PLAST) difference() {
        translate([ft(TOWER[0] + 2.5), ft(VEST_Y), ft(FLOOR1)]) cube([ft(TOWER[1] - TOWER[0] - 5), ft(1.2), ft(CEIL - FLOOR1)]);
        tri_arch_cut(VEST_Y - 1, 3.5);
    }
    grp("r_stone", C_STONE) {
        for (dx = ARCH_X) archivolt(TCX + dx, VEST_Y + 1.9, zc, ARCH_W/2, 1.6, 0.7);   // carved archivolts, waiting-room face
        translate([ft(TOWER[0] + 2.5), ft(VEST_Y + 1.2), ft(CEIL - 2.2)]) cube([ft(TOWER[1] - TOWER[0] - 5), ft(0.6), ft(1.4)]);   // frieze
        for (x = [TOWER[0] + 3.5 : 1.5 : TOWER[1] - 3.5]) translate([ft(x), ft(VEST_Y + 2.0), ft(CEIL - 1.5)]) rotate([90, 0, 0]) cylinder(r = ft(0.4), h = ft(0.2), $fn = 10);
    }
    grp("r_metal", C_METAL) for (dx = ARCH_X) rosettes(TCX + dx, VEST_Y + 2.05, zc, ARCH_W/2 + 0.8, 8);
    // tall polished granite columns flanking the arch wall (photo), waiting-room side
    grp("r_granite", C_GRAN) for (x = [TOWER[0] + 1.2, TOWER[1] - 1.2]) translate([ft(x), ft(VEST_Y + 3), ft(FLOOR1)]) column(CEIL - FLOOR1 - 2.8, 1.1);
    // glazed door pairs and fanlights in each inner arch
    for (dx = ARCH_X) {
        grp("r_wood", C_WOOD) translate([ft(TCX + dx - ARCH_W/2), ft(VEST_Y + 0.4), ft(FLOOR1)]) difference() {
            cube([ft(ARCH_W), ft(0.4), ft(ARCH_H - ARCH_W/2)]);
            for (sx = [0.5, ARCH_W/2 + 0.25]) for (z = [3.5, 6.5]) translate([ft(sx), -1, ft(z)]) cube([ft(ARCH_W/2 - 0.75), ft(1) + 2, ft(2.6)]);   // glazed panels
            translate([ft(ARCH_W/2 - 0.05), -1, 0]) cube([ft(0.1), ft(1) + 2, ft(ARCH_H)]);   // meeting stiles gap
        }
        grp("r_glass", C_GLASS) for (sx = [0.5, ARCH_W/2 + 0.25]) for (z = [3.5, 6.5])
            translate([ft(TCX + dx - ARCH_W/2 + sx), ft(VEST_Y + 0.55), ft(FLOOR1 + z)]) cube([ft(ARCH_W/2 - 0.75), ft(0.05), ft(2.6)]);
        grp("r_stained", C_STAIN) translate([ft(TCX + dx), ft(VEST_Y + 0.6), ft(zc)]) rotate([90, 0, 0]) difference() {
            cylinder(r = ft(ARCH_W/2), h = ft(0.1), $fn = 40);
            translate([-ft(5), -ft(10), -1]) cube([ft(10), ft(10), ft(0.1) + 2]);
        }
        grp("r_wood", C_WOOD) translate([ft(TCX + dx - ARCH_W/2), ft(VEST_Y + 0.4), ft(zc - 0.3)]) cube([ft(ARCH_W), ft(0.5), ft(0.6)]);   // transom bar
    }
    // vestibule floor mat area: marble threshold
    grp("r_floor", C_FLOOR) translate([ft(TCX - 14), ft(-1), ft(FLOOR1)]) cube([ft(28), ft(VEST_Y + 1), ft(0.05)]);
}
Parameter table extracted from the source (name, type, default, range or options):
PART: string, default "all"
SHOW_SHED: bool, default true
SHOW_GROUND: bool, default true
SHOW_INTERIOR: bool, default true
SHED_LEN_FT: number, default 321
